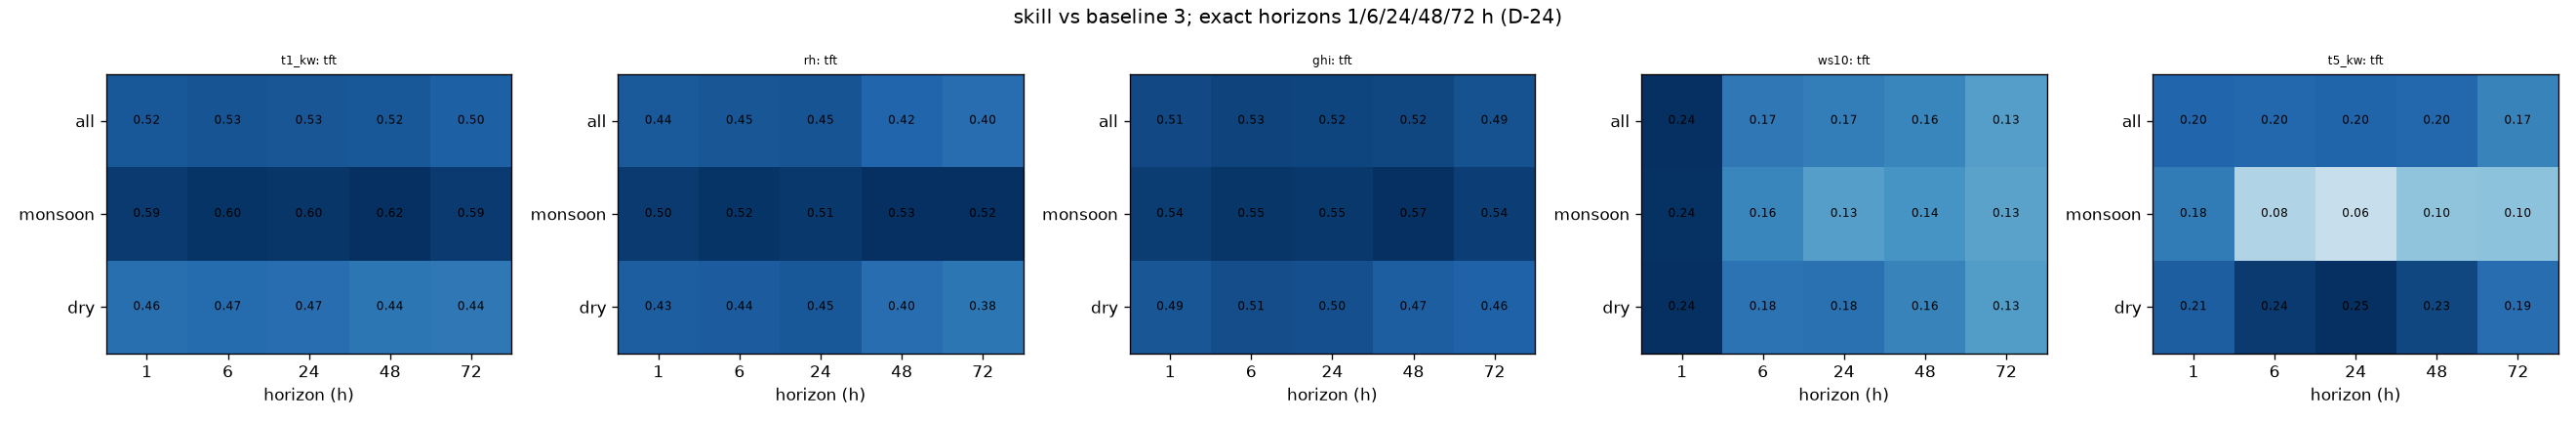

The table this chart was drawn from, first rows:
target, model, season, horizon, skill_vs_baseline3
t1_kw, lightgbm, all, 1, 0.5459
t1_kw, lightgbm, monsoon, 1, 0.6066
t1_kw, lightgbm, dry, 1, 0.4957
t1_kw, lightgbm, all, 6, 0.5346
t1_kw, lightgbm, monsoon, 6, 0.6005
t1_kw, lightgbm, dry, 6, 0.4805
t1_kw, lightgbm, all, 24, 0.5295
t1_kw, lightgbm, monsoon, 24, 0.5955
t1_kw, lightgbm, dry, 24, 0.4753
t1_kw, lightgbm, all, 48, 0.5101
t1_kw, lightgbm, monsoon, 48, 0.5878
t1_kw, lightgbm, dry, 48, 0.444
t1_kw, lightgbm, all, 72, 0.4945
t1_kw, lightgbm, monsoon, 72, 0.5626
t1_kw, lightgbm, dry, 72, 0.4385
t1_kw, lstm, all, 1, 0.5222
t1_kw, lstm, monsoon, 1, 0.6024
t1_kw, lstm, dry, 1, 0.4577
t1_kw, lstm, all, 6, 0.5251
t1_kw, lstm, monsoon, 6, 0.5784
t1_kw, lstm, dry, 6, 0.4802
t1_kw, lstm, all, 24, 0.5112
t1_kw, lstm, monsoon, 24, 0.5599
t1_kw, lstm, dry, 24, 0.4697
t1_kw, lstm, all, 48, 0.4957
t1_kw, lstm, monsoon, 48, 0.5719
t1_kw, lstm, dry, 48, 0.4304
t1_kw, lstm, all, 72, 0.4791
t1_kw, lstm, monsoon, 72, 0.544
t1_kw, lstm, dry, 72, 0.4252
t1_kw, tft, all, 1, 0.5203
t1_kw, tft, monsoon, 1, 0.5904
t1_kw, tft, dry, 1, 0.463
t1_kw, tft, all, 6, 0.5316
t1_kw, tft, monsoon, 6, 0.6024
t1_kw, tft, dry, 6, 0.474
t1_kw, tft, all, 24, 0.5286
t1_kw, tft, monsoon, 24, 0.6006
t1_kw, tft, dry, 24, 0.4701
t1_kw, tft, all, 48, 0.5219
t1_kw, tft, monsoon, 48, 0.616
t1_kw, tft, dry, 48, 0.4444
t1_kw, tft, all, 72, 0.5047
t1_kw, tft, monsoon, 72, 0.5878
t1_kw, tft, dry, 72, 0.4381
rh, lightgbm, all, 1, 0.367
rh, lightgbm, monsoon, 1, 0.5189
rh, lightgbm, dry, 1, 0.3442
rh, lightgbm, all, 6, 0.3669
rh, lightgbm, monsoon, 6, 0.5273
rh, lightgbm, dry, 6, 0.3429
rh, lightgbm, all, 24, 0.3653
rh, lightgbm, monsoon, 24, 0.5288
rh, lightgbm, dry, 24, 0.3409
rh, lightgbm, all, 48, 0.3166
rh, lightgbm, monsoon, 48, 0.53
rh, lightgbm, dry, 48, 0.2804
rh, lightgbm, all, 72, 0.3161
rh, lightgbm, monsoon, 72, 0.5188
rh, lightgbm, dry, 72, 0.284
... 165 more rows
